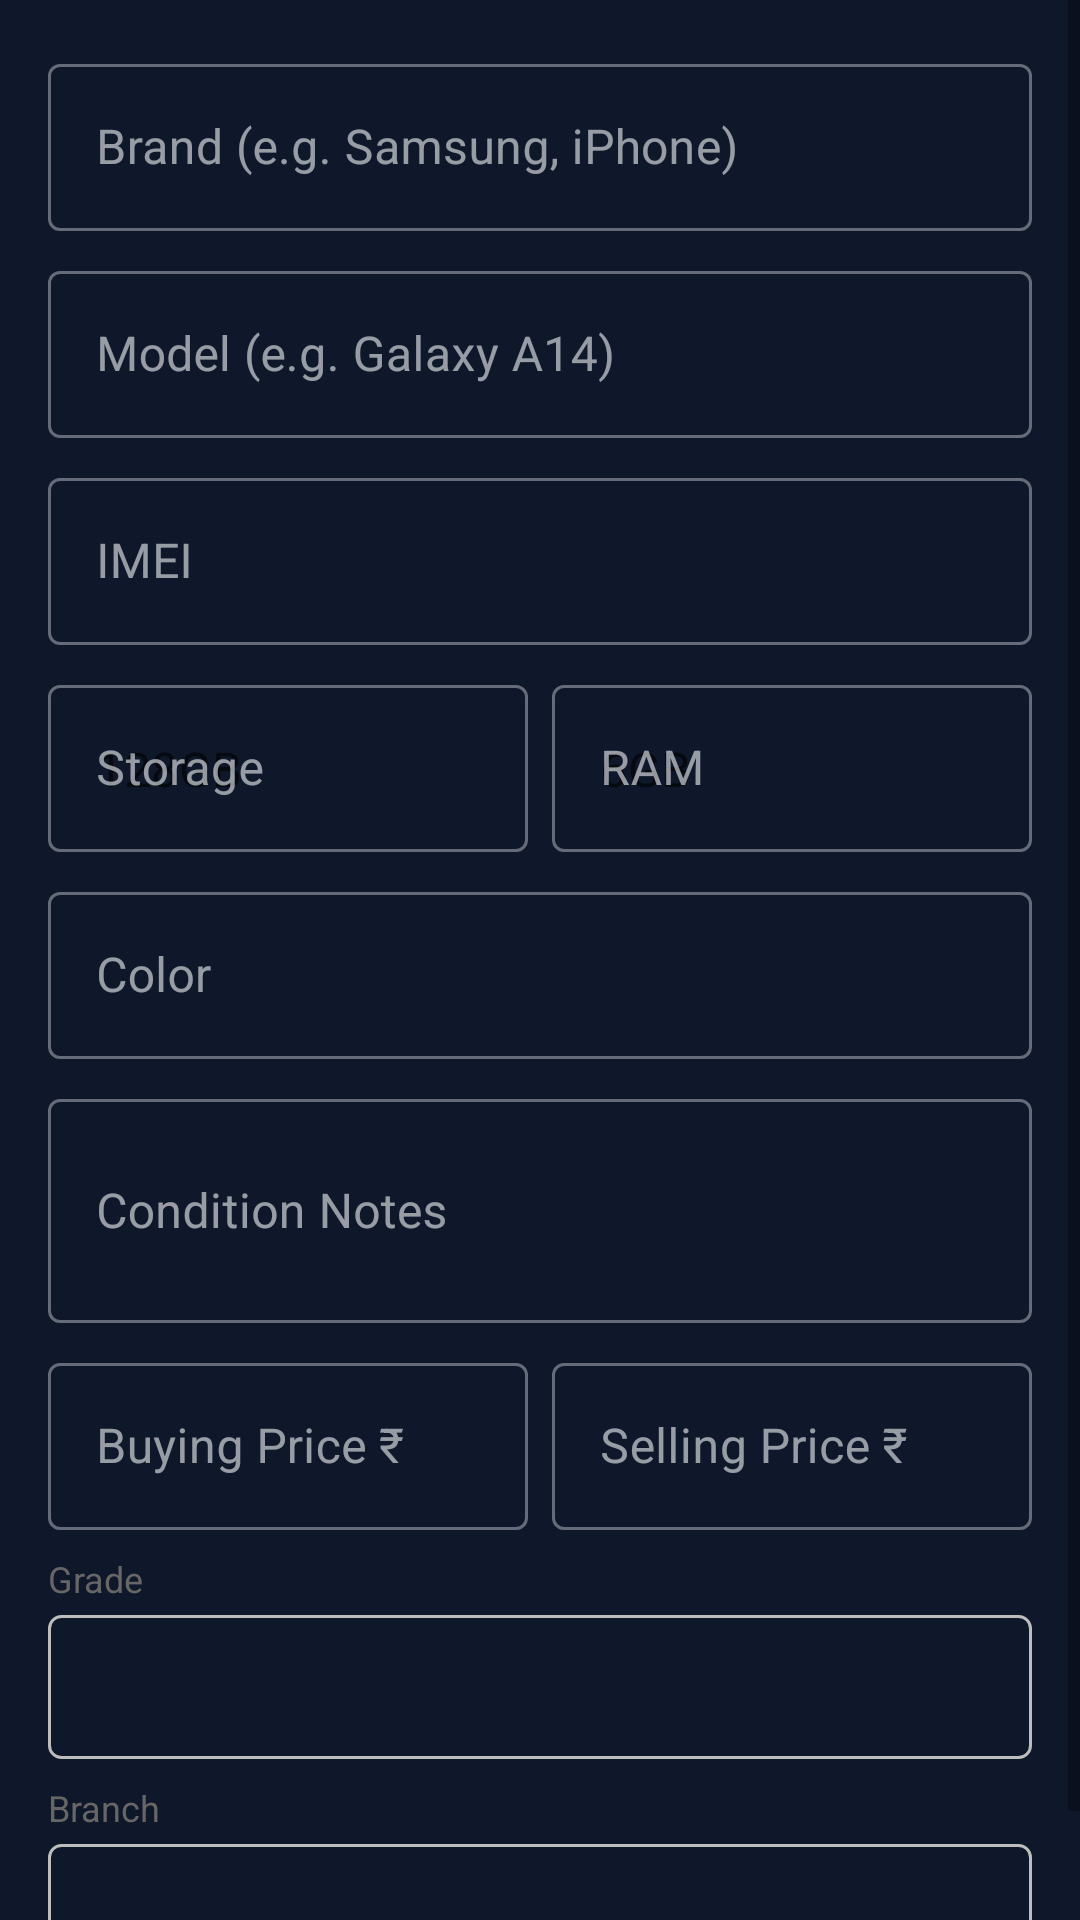

Write the Android layout XML for this screen, with the resource values it uses.
<!-- AndroidManifest.xml: application theme Theme.MobileService -->
<!-- res/layout/dialog_used_phone.xml -->
<?xml version="1.0" encoding="utf-8"?>
<ScrollView xmlns:android="http://schemas.android.com/apk/res/android"
    android:layout_width="match_parent" android:layout_height="wrap_content">
    <LinearLayout android:layout_width="match_parent" android:layout_height="wrap_content"
        android:orientation="vertical" android:padding="16dp">
        <com.google.android.material.textfield.TextInputLayout android:layout_width="match_parent"
            android:layout_height="wrap_content" android:hint="Brand (e.g. Samsung, iPhone)"
            android:layout_marginBottom="8dp" style="@style/Widget.MaterialComponents.TextInputLayout.OutlinedBox">
            <com.google.android.material.textfield.TextInputEditText android:id="@+id/et_phone_brand"
                android:layout_width="match_parent" android:layout_height="wrap_content"/>
        </com.google.android.material.textfield.TextInputLayout>
        <com.google.android.material.textfield.TextInputLayout android:layout_width="match_parent"
            android:layout_height="wrap_content" android:hint="Model (e.g. Galaxy A14)"
            android:layout_marginBottom="8dp" style="@style/Widget.MaterialComponents.TextInputLayout.OutlinedBox">
            <com.google.android.material.textfield.TextInputEditText android:id="@+id/et_phone_model"
                android:layout_width="match_parent" android:layout_height="wrap_content"/>
        </com.google.android.material.textfield.TextInputLayout>
        <com.google.android.material.textfield.TextInputLayout android:layout_width="match_parent"
            android:layout_height="wrap_content" android:hint="IMEI" android:layout_marginBottom="8dp"
            style="@style/Widget.MaterialComponents.TextInputLayout.OutlinedBox">
            <com.google.android.material.textfield.TextInputEditText android:id="@+id/et_phone_imei"
                android:layout_width="match_parent" android:layout_height="wrap_content" android:inputType="number"/>
        </com.google.android.material.textfield.TextInputLayout>
        <LinearLayout android:layout_width="match_parent" android:layout_height="wrap_content"
            android:orientation="horizontal" android:layout_marginBottom="8dp">
            <com.google.android.material.textfield.TextInputLayout android:layout_width="0dp"
                android:layout_height="wrap_content" android:layout_weight="1" android:hint="Storage"
                android:layout_marginEnd="4dp" style="@style/Widget.MaterialComponents.TextInputLayout.OutlinedBox">
                <com.google.android.material.textfield.TextInputEditText android:id="@+id/et_storage"
                    android:layout_width="match_parent" android:layout_height="wrap_content"
                    android:hint="128GB"/>
            </com.google.android.material.textfield.TextInputLayout>
            <com.google.android.material.textfield.TextInputLayout android:layout_width="0dp"
                android:layout_height="wrap_content" android:layout_weight="1" android:hint="RAM"
                android:layout_marginStart="4dp" style="@style/Widget.MaterialComponents.TextInputLayout.OutlinedBox">
                <com.google.android.material.textfield.TextInputEditText android:id="@+id/et_ram"
                    android:layout_width="match_parent" android:layout_height="wrap_content"
                    android:hint="6GB"/>
            </com.google.android.material.textfield.TextInputLayout>
        </LinearLayout>
        <com.google.android.material.textfield.TextInputLayout android:layout_width="match_parent"
            android:layout_height="wrap_content" android:hint="Color" android:layout_marginBottom="8dp"
            style="@style/Widget.MaterialComponents.TextInputLayout.OutlinedBox">
            <com.google.android.material.textfield.TextInputEditText android:id="@+id/et_phone_color"
                android:layout_width="match_parent" android:layout_height="wrap_content"/>
        </com.google.android.material.textfield.TextInputLayout>
        <com.google.android.material.textfield.TextInputLayout android:layout_width="match_parent"
            android:layout_height="wrap_content" android:hint="Condition Notes" android:layout_marginBottom="8dp"
            style="@style/Widget.MaterialComponents.TextInputLayout.OutlinedBox">
            <com.google.android.material.textfield.TextInputEditText android:id="@+id/et_condition_notes"
                android:layout_width="match_parent" android:layout_height="wrap_content" android:minLines="2"/>
        </com.google.android.material.textfield.TextInputLayout>
        <LinearLayout android:layout_width="match_parent" android:layout_height="wrap_content"
            android:orientation="horizontal" android:layout_marginBottom="8dp">
            <com.google.android.material.textfield.TextInputLayout android:layout_width="0dp"
                android:layout_height="wrap_content" android:layout_weight="1" android:hint="Buying Price ₹"
                android:layout_marginEnd="4dp" style="@style/Widget.MaterialComponents.TextInputLayout.OutlinedBox">
                <com.google.android.material.textfield.TextInputEditText android:id="@+id/et_buy_price"
                    android:layout_width="match_parent" android:layout_height="wrap_content" android:inputType="numberDecimal"/>
            </com.google.android.material.textfield.TextInputLayout>
            <com.google.android.material.textfield.TextInputLayout android:layout_width="0dp"
                android:layout_height="wrap_content" android:layout_weight="1" android:hint="Selling Price ₹"
                android:layout_marginStart="4dp" style="@style/Widget.MaterialComponents.TextInputLayout.OutlinedBox">
                <com.google.android.material.textfield.TextInputEditText android:id="@+id/et_sell_price"
                    android:layout_width="match_parent" android:layout_height="wrap_content" android:inputType="numberDecimal"/>
            </com.google.android.material.textfield.TextInputLayout>
        </LinearLayout>
        <TextView android:layout_width="wrap_content" android:layout_height="wrap_content"
            android:text="Grade" android:textSize="12sp" android:textColor="#666" android:layout_marginBottom="4dp"/>
        <Spinner android:id="@+id/spinner_grade" android:layout_width="match_parent"
            android:layout_height="48dp" android:layout_marginBottom="8dp"
            android:background="@drawable/spinner_border"/>
        <TextView android:layout_width="wrap_content" android:layout_height="wrap_content"
            android:text="Branch" android:textSize="12sp" android:textColor="#666" android:layout_marginBottom="4dp"/>
        <Spinner android:id="@+id/spinner_phone_branch" android:layout_width="match_parent"
            android:layout_height="48dp" android:background="@drawable/spinner_border"/>
    </LinearLayout>
</ScrollView>
<!-- resources referenced by this layout -->
<resources>
  <!-- drawable spinner_border (drawable) -->
  <?xml version="1.0" encoding="utf-8"?>
  <shape xmlns:android="http://schemas.android.com/apk/res/android" android:shape="rectangle">
      <stroke android:width="1dp" android:color="#BDBDBD"/>
      <corners android:radius="4dp"/>
      <padding android:left="8dp" android:right="8dp" android:top="4dp" android:bottom="4dp"/>
  </shape>
  <style name="Theme.MobileService" parent="Theme.MaterialComponents.DayNight.NoActionBar">
          <item name="colorPrimary">@color/brand_primary</item>
          <item name="colorPrimaryVariant">@color/brand_primary_dark</item>
          <item name="colorOnPrimary">@color/brand_surface</item>
          <item name="colorSecondary">@color/brand_primary</item>
          <item name="colorOnSecondary">@color/brand_surface</item>
          <item name="colorSurface">@color/brand_surface_card</item>
          <item name="colorOnSurface">@color/brand_on_surface</item>
          <item name="android:colorBackground">@color/brand_surface</item>
          <item name="colorOnBackground">@color/brand_on_surface</item>
          <item name="colorError">@color/material_dynamic_error</item>
          <item name="colorOnError">@color/brand_surface</item>
          <item name="android:statusBarColor">@color/brand_surface</item>
          <item name="android:navigationBarColor">@color/brand_surface_card</item>
          
          <item name="floatingActionButtonStyle">@style/FabStyle</item>
          
          <item name="materialCardViewStyle">@style/CardStyle</item>
          
          <item name="bottomNavigationStyle">@style/BottomNavStyle</item>
      </style>
  <color name="brand_primary">#84CC16</color>
  <color name="brand_primary_dark">#65A30D</color>
  <color name="brand_surface">#0F172A</color>
  <color name="brand_surface_card">#1E293B</color>
  <color name="brand_on_surface">#F1F5F9</color>
  <color name="material_dynamic_error">#F87171</color>
  <style name="FabStyle" parent="Widget.MaterialComponents.FloatingActionButton">
          <item name="backgroundTint">@color/brand_primary</item>
          <item name="tint">@color/brand_surface</item>
      </style>
  <style name="CardStyle" parent="Widget.MaterialComponents.CardView">
          <item name="cardBackgroundColor">@color/brand_surface_card</item>
          <item name="cardCornerRadius">14dp</item>
          <item name="cardElevation">0dp</item>
          <item name="strokeColor">@color/brand_divider</item>
          <item name="strokeWidth">1dp</item>
      </style>
  <style name="BottomNavStyle" parent="Widget.MaterialComponents.BottomNavigationView">
          <item name="android:background">@color/brand_surface_card</item>
          <item name="itemIconTint">@drawable/bottom_nav_color</item>
          <item name="itemTextColor">@drawable/bottom_nav_color</item>
          <item name="labelVisibilityMode">labeled</item>
      </style>
  <color name="brand_divider">#2D3F55</color>
  <!-- drawable bottom_nav_color (drawable) -->
  <?xml version="1.0" encoding="utf-8"?>
  <selector xmlns:android="http://schemas.android.com/apk/res/android">
      <item android:color="#84CC16" android:state_checked="true" />
      <item android:color="#64748B" />
  </selector>
</resources>
